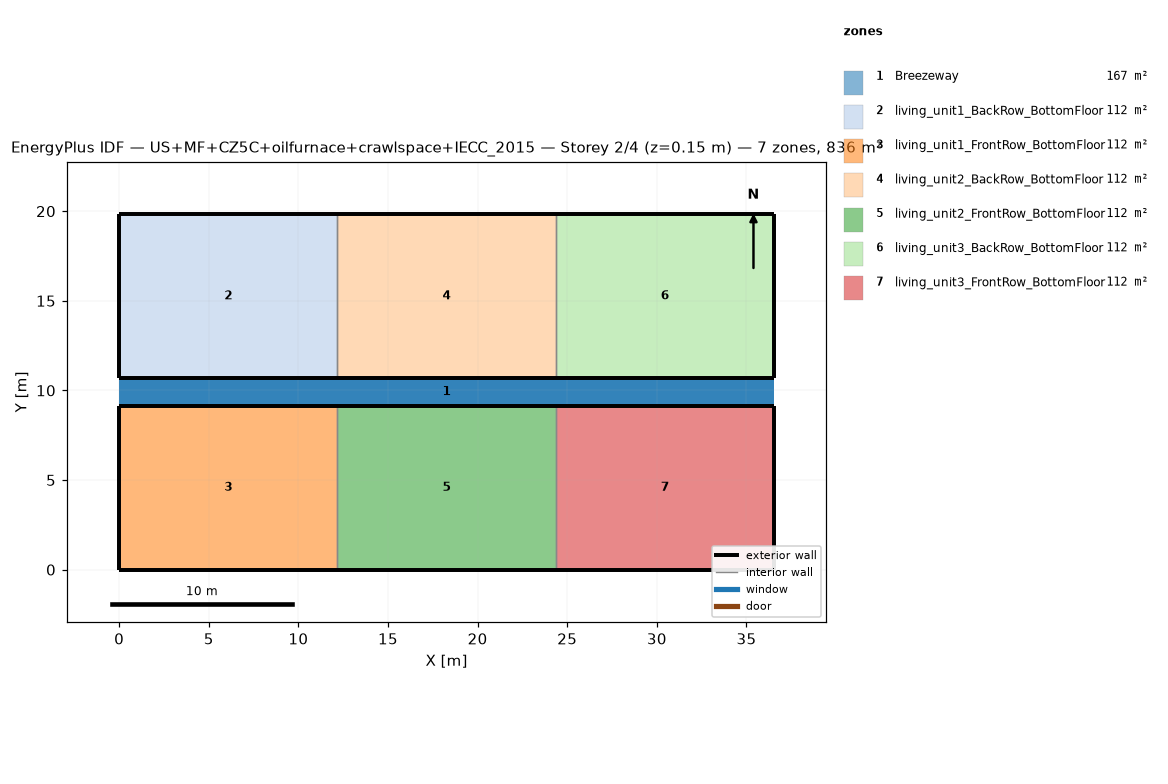
=== STOREY PLAN SPEC (per zone: floor XY polygon, exterior-wall plan segments, windows/doors) ===
zone 1: Breezeway  (167.0 m²)
  floor: (36.54, 9.16) (0.00, 9.16) (0.00, 10.68) (36.54, 10.68)
  floor: (36.54, 9.16) (0.00, 9.16) (0.00, 10.68) (36.54, 10.68)
  floor: (36.54, 9.16) (0.00, 9.16) (0.00, 10.68) (36.54, 10.68)
zone 2: living_unit1_BackRow_BottomFloor  (111.5 m²)
  floor: (12.18, 10.68) (0.00, 10.68) (0.00, 19.84) (12.18, 19.84)
  exterior wall: (0.00, 10.68) – (12.18, 10.68)  [12.2 m]
  exterior wall: (12.18, 19.84) – (0.00, 19.84)  [12.2 m]
  exterior wall: (0.00, 19.84) – (0.00, 10.68)  [9.2 m]
  interior walls: 1
zone 3: living_unit1_FrontRow_BottomFloor  (111.5 m²)
  floor: (12.18, 0.00) (0.00, 0.00) (0.00, 9.16) (12.18, 9.16)
  exterior wall: (0.00, 0.00) – (12.18, 0.00)  [12.2 m]
  exterior wall: (12.18, 9.16) – (0.00, 9.16)  [12.2 m]
  exterior wall: (0.00, 9.16) – (0.00, 0.00)  [9.2 m]
  interior walls: 1
zone 4: living_unit2_BackRow_BottomFloor  (111.5 m²)
  floor: (24.36, 10.68) (12.18, 10.68) (12.18, 19.84) (24.36, 19.84)
  exterior wall: (12.18, 10.68) – (24.36, 10.68)  [12.2 m]
  exterior wall: (24.36, 19.84) – (12.18, 19.84)  [12.2 m]
  interior walls: 2
zone 5: living_unit2_FrontRow_BottomFloor  (111.5 m²)
  floor: (24.36, 0.00) (12.18, 0.00) (12.18, 9.16) (24.36, 9.16)
  exterior wall: (12.18, 0.00) – (24.36, 0.00)  [12.2 m]
  exterior wall: (24.36, 9.16) – (12.18, 9.16)  [12.2 m]
  interior walls: 2
zone 6: living_unit3_BackRow_BottomFloor  (111.5 m²)
  floor: (36.54, 10.68) (24.36, 10.68) (24.36, 19.84) (36.54, 19.84)
  exterior wall: (24.36, 10.68) – (36.54, 10.68)  [12.2 m]
  exterior wall: (36.54, 10.68) – (36.54, 19.84)  [9.2 m]
  exterior wall: (36.54, 19.84) – (24.36, 19.84)  [12.2 m]
  interior walls: 1
zone 7: living_unit3_FrontRow_BottomFloor  (111.5 m²)
  floor: (36.54, 0.00) (24.36, 0.00) (24.36, 9.16) (36.54, 9.16)
  exterior wall: (24.36, 0.00) – (36.54, 0.00)  [12.2 m]
  exterior wall: (36.54, 0.00) – (36.54, 9.16)  [9.2 m]
  exterior wall: (36.54, 9.16) – (24.36, 9.16)  [12.2 m]
  interior walls: 1

=== DERIVED (storey summary) ===
Building: US+MF+CZ5C+oilfurnace+crawlspace+IECC_2015
Storey: 2 of 4  (floor level z = 0.15 m)
Storey gross floor area: 836.2 m²
Zones on this storey: 7
  - Breezeway: floor 167.0 m²
  - living_unit1_BackRow_BottomFloor: floor 111.5 m²; exterior wall 33.5 m (86.9 m²); WWR 0.0%
  - living_unit1_FrontRow_BottomFloor: floor 111.5 m²; exterior wall 33.5 m (86.9 m²); WWR 0.0%
  - living_unit2_BackRow_BottomFloor: floor 111.5 m²; exterior wall 24.4 m (63.1 m²); WWR 0.0%
  - living_unit2_FrontRow_BottomFloor: floor 111.5 m²; exterior wall 24.4 m (63.1 m²); WWR 0.0%
  - living_unit3_BackRow_BottomFloor: floor 111.5 m²; exterior wall 33.5 m (86.9 m²); WWR 0.0%
  - living_unit3_FrontRow_BottomFloor: floor 111.5 m²; exterior wall 33.5 m (86.9 m²); WWR 0.0%
Zone adjacency (shared interzone walls):
  - living_unit1_BackRow_BottomFloor ↔ living_unit2_BackRow_BottomFloor
  - living_unit1_FrontRow_BottomFloor ↔ living_unit2_FrontRow_BottomFloor
  - living_unit2_BackRow_BottomFloor ↔ living_unit3_BackRow_BottomFloor
  - living_unit2_FrontRow_BottomFloor ↔ living_unit3_FrontRow_BottomFloor